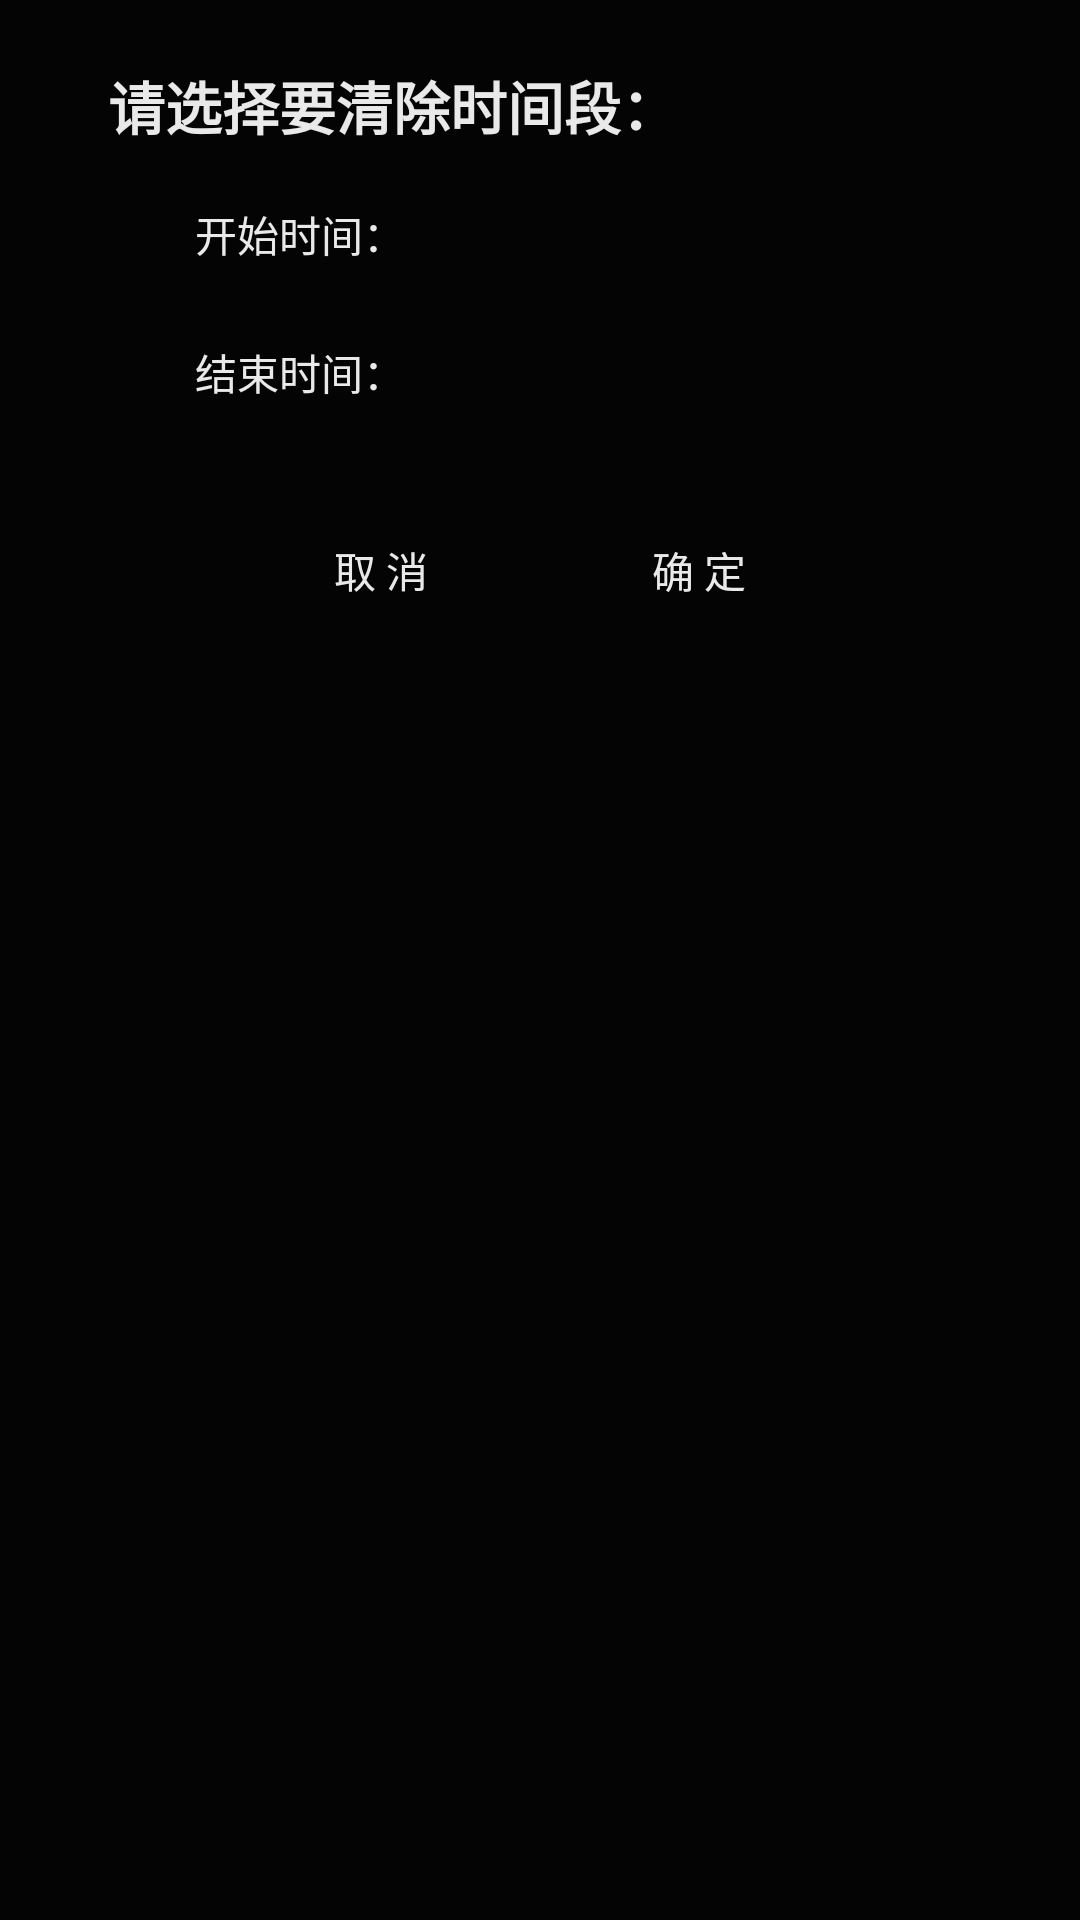

Here is an Android app screen rendered from its layout file. Give the layout XML and the strings, colors and styles it references.
<!-- AndroidManifest.xml: application theme Theme.AppCompat.NoActionBar -->
<!-- res/layout/layout_clear_history.xml -->
<?xml version="1.0" encoding="utf-8"?>
<LinearLayout xmlns:android="http://schemas.android.com/apk/res/android"
    xmlns:app="http://schemas.android.com/apk/res-auto"
    android:layout_width="wrap_content"
    android:layout_height="wrap_content"
    android:orientation="vertical"
    android:alpha="0.9"
    android:background="@color/black"
    android:paddingTop="10dp"
    android:paddingBottom="18dp"
    android:paddingStart="36dp"
    android:paddingEnd="36dp">

    <TextView
        android:layout_width="match_parent"
        android:layout_height="50dp"
        android:gravity="center_vertical"
        android:textSize="19sp"
        android:textStyle="bold"
        android:textColor="@color/white"
        android:text="请选择要清除时间段：" />

    <LinearLayout
        android:layout_width="match_parent"
        android:layout_height="wrap_content"
        android:gravity="center"
        android:orientation="horizontal">

        <TextView
            android:layout_width="wrap_content"
            android:layout_height="wrap_content"
            android:text="@string/lab_start_time"
            android:textColor="@android:color/white"
            android:textSize="14sp"/>

        <EditText
            android:id="@+id/etStartTime"
            style="@style/dialog_edit"
            android:singleLine="true"
            android:textCursorDrawable="@null"
            android:digits="@string/account_rule"
            android:focusableInTouchMode="false" />
    </LinearLayout>

    <LinearLayout
        android:layout_width="match_parent"
        android:layout_height="wrap_content"
        android:gravity="center"
        android:layout_marginTop="10dp"
        android:orientation="horizontal">

        <TextView
            android:layout_width="wrap_content"
            android:layout_height="wrap_content"
            android:text="@string/lab_end_time"
            android:textColor="@android:color/white"
            android:textSize="14sp"/>

        <EditText
            android:id="@+id/etEndTime"
            style="@style/dialog_edit"
            android:singleLine="true"
            android:textCursorDrawable="@null"
            android:focusableInTouchMode="false" />
    </LinearLayout>

    <LinearLayout
        android:layout_width="match_parent"
        android:layout_height="wrap_content"
        android:layout_marginTop="30dp"
        android:gravity="center"
        android:orientation="horizontal">
        <Button
            android:id="@+id/btCancel"
            android:layout_height="36dp"
            android:textColor="@color/darkorange"
            android:background="@drawable/common_button_bkg"
            android:layout_width="88dp"

            android:text="@string/cancel" />

        <Button
            android:id="@+id/btSure"
            android:layout_height="36dp"
            android:textColor="@color/darkorange"
            android:background="@drawable/common_button_bkg"
            android:layout_width="88dp"
            android:text="@string/sure"
            android:layout_marginStart="18dp"/>


    </LinearLayout>
</LinearLayout>
<!-- resources referenced by this layout -->
<resources>
  <string name="account_rule">0123456789abcdefghijklmnopqrstuvwxyzABCDEFGHIJKLMNOPQRSTUVWXYZ</string>
  <string name="cancel">取 消</string>
  <string name="lab_end_time">结束时间：</string>
  <string name="lab_start_time">开始时间：</string>
  <string name="sure">确 定</string>
  <style name="dialog_edit">
          <item name="android:layout_width">160dp</item>
          <item name="android:gravity">center_vertical</item>
          <item name="android:paddingStart">5dp</item>
          <item name="android:paddingEnd">5dp</item>
          <item name="android:textSize">15sp</item>
          <item name="android:layout_height">32dp</item>
          <item name="android:textColor">@color/white</item>
          <item name="android:background">@drawable/common_edit_text_bkg</item>
          <item name="android:layout_marginBottom">2dp</item>
          <item name="android:layout_marginTop">2dp</item>
      </style>
  <!-- not gathered from this repository: default colours our renderer supplied (Android Studio template values) -->
  <color name="black">#FF000000</color>
  <color name="white">#FFFFFFFF</color>
</resources>
